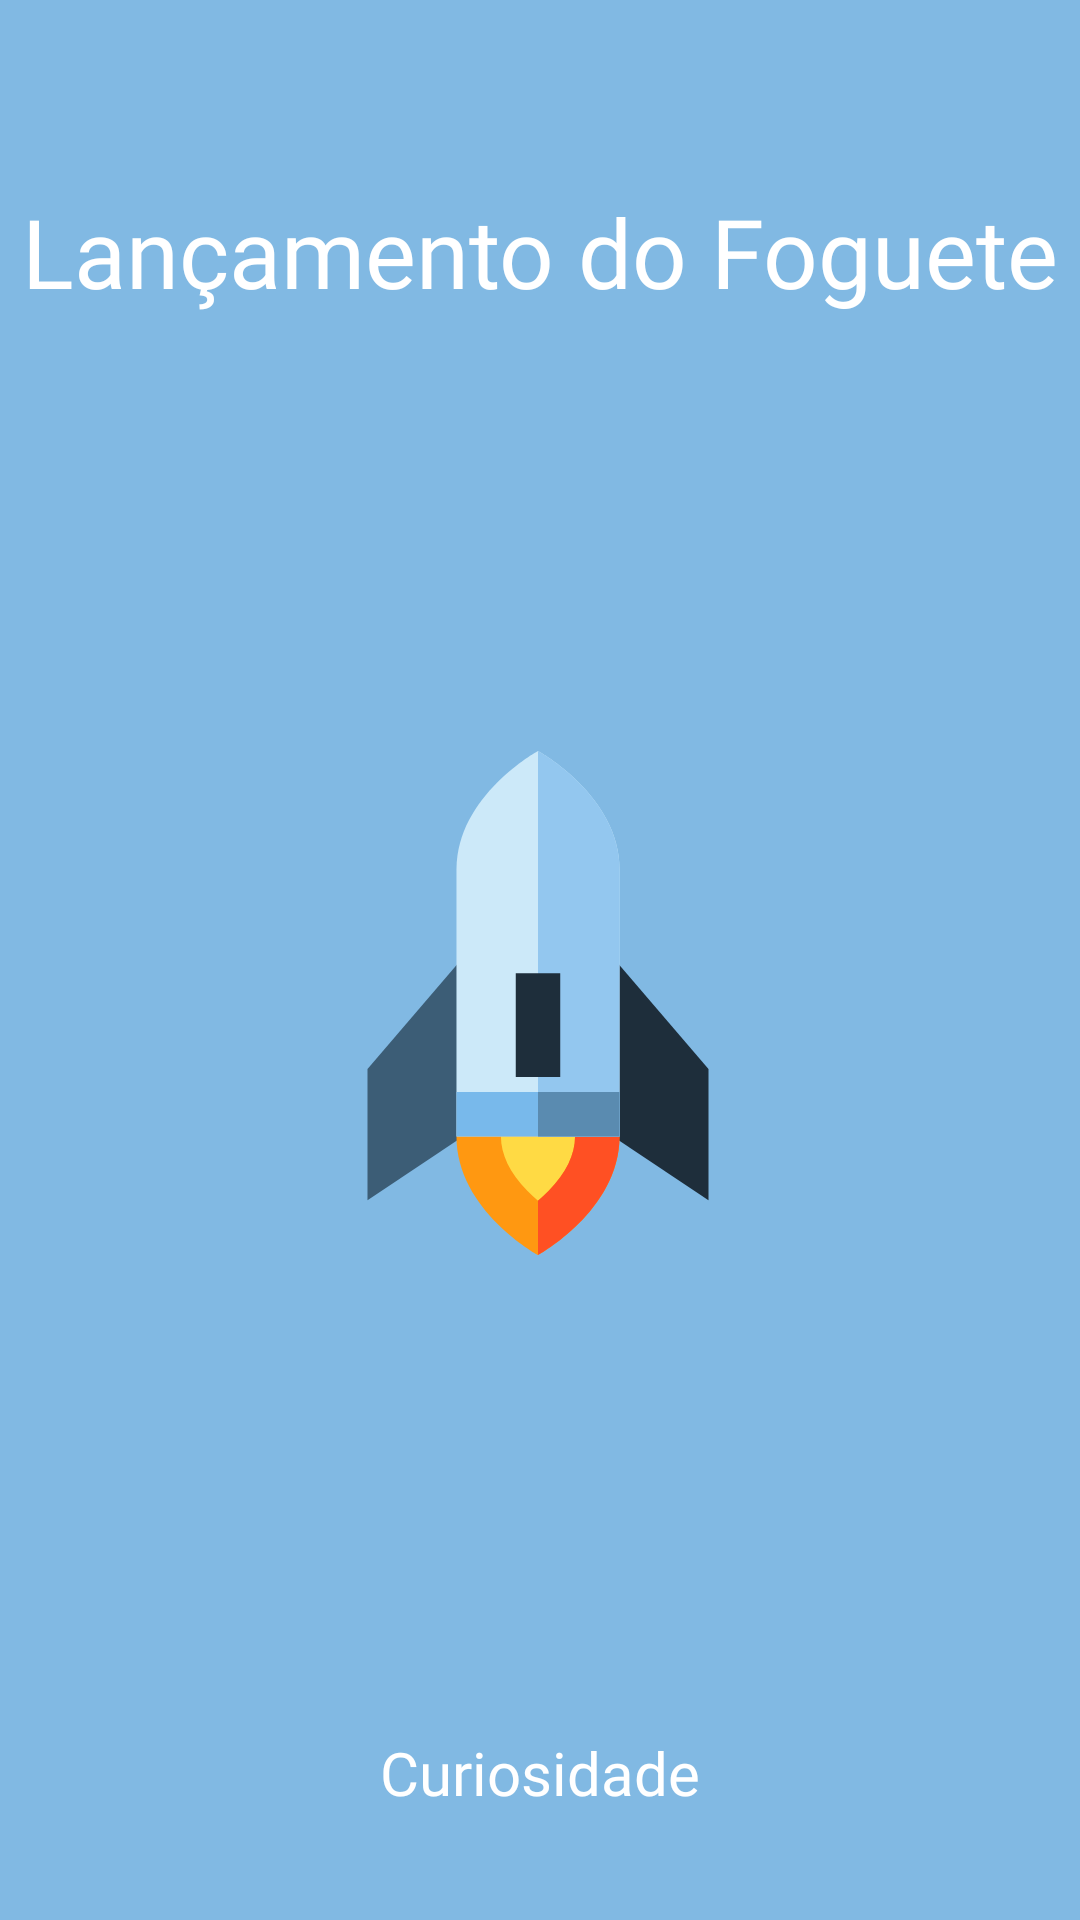

Produce the Android XML layout that renders to this screen, including the resource entries it uses.
<!-- AndroidManifest.xml: application theme Theme.ForWhat -->
<!-- res/layout/activity_foguete.xml -->
<?xml version="1.0" encoding="utf-8"?>
<androidx.constraintlayout.widget.ConstraintLayout xmlns:android="http://schemas.android.com/apk/res/android"
    xmlns:app="http://schemas.android.com/apk/res-auto"
    xmlns:tools="http://schemas.android.com/tools"
    android:layout_width="match_parent"
    android:layout_height="match_parent"
    android:background="@color/lightblue"
    tools:context=".Foguete">

    <TextView
        android:id="@+id/txtCuri"
        android:layout_width="wrap_content"
        android:layout_height="wrap_content"
        android:fontFamily="@font/squada_one"
        android:text="@string/curiosidade"
        android:textColor="@color/white"
        android:textSize="20sp"
        app:layout_constraintBottom_toBottomOf="parent"
        app:layout_constraintEnd_toEndOf="parent"
        app:layout_constraintStart_toStartOf="parent"
        app:layout_constraintTop_toBottomOf="@+id/btnVoltar2"
        app:layout_constraintVertical_bias="0.609"
        tools:ignore="TextContrastCheck" />

    <TextView
        android:id="@+id/txtLanca"
        android:layout_width="wrap_content"
        android:layout_height="wrap_content"
        android:layout_marginTop="56dp"
        android:fontFamily="@font/squada_one"
        android:text="@string/lan_amento_do_foguete"
        android:textColor="@color/white"
        android:textSize="32sp"
        app:layout_constraintBottom_toBottomOf="parent"
        app:layout_constraintEnd_toEndOf="parent"
        app:layout_constraintStart_toStartOf="parent"
        app:layout_constraintTop_toTopOf="parent"
        app:layout_constraintVertical_bias="0.012" />

    <ImageView
        android:id="@+id/imgNave3"
        android:layout_width="168dp"
        android:layout_height="198dp"
        android:contentDescription="@string/imgnave"
        app:layout_constraintBottom_toBottomOf="parent"
        app:layout_constraintEnd_toEndOf="parent"
        app:layout_constraintHorizontal_bias="0.497"
        app:layout_constraintStart_toStartOf="parent"
        app:layout_constraintTop_toBottomOf="@+id/txtLanca"
        app:layout_constraintVertical_bias="0.386"
        app:srcCompat="@drawable/ic_spacecraft_svg"
        tools:ignore="ImageContrastCheck" />

    <Button
        android:id="@+id/btnVoltar2"
        android:layout_width="wrap_content"
        android:layout_height="wrap_content"

        android:layout_marginTop="119dp"
        android:layout_marginBottom="100dp"
        android:background="@drawable/btnstyle"
        android:text="@string/voltar"
        app:layout_constraintBottom_toBottomOf="parent"
        app:layout_constraintEnd_toEndOf="parent"
        app:layout_constraintStart_toStartOf="parent"
        app:layout_constraintTop_toBottomOf="@+id/imgNave3" />
</androidx.constraintlayout.widget.ConstraintLayout>
<!-- resources referenced by this layout -->
<resources>
  <color name="lightblue">#81b9e3</color>
  <color name="white">#FFFFFFFF</color>
  <!-- drawable btnstyle (drawable) -->
  <?xml version="1.0" encoding="utf-8"?>
  <shape xmlns:android="http://schemas.android.com/apk/res/android" android:shape="rectangle">
      <stroke android:width="5px"
              android:color="@color/white"/>
  
      <solid android:color="@color/lightblue"></solid>
  </shape>
  <!-- drawable ic_spacecraft_svg (drawable) -->
  <vector xmlns:android="http://schemas.android.com/apk/res/android"
      android:width="512dp"
      android:height="512dp"
      android:viewportWidth="512"
      android:viewportHeight="512">
    <path
        android:pathData="M225.94,85.83l70.5,282.01l132.74,88.49l0,-133.39z"
        android:fillColor="#1E2E3B"/>
    <path
        android:pathData="M82.82,322.94l0,133.39l132.74,-88.49l70.5,-282.01z"
        android:fillColor="#3C5D76"/>
    <path
        android:pathData="M256,421.65m-60.24,0a60.24,60.24 0,1 1,120.47 0a60.24,60.24 0,1 1,-120.47 0"
        android:fillColor="#FFDA44"/>
    <path
        android:pathData="M293.65,391.53c0,18.3 -9,36.83 -26.75,55.08c-3.66,3.76 -7.36,7.16 -10.9,10.16c-3.53,-3 -7.24,-6.4 -10.9,-10.16c-17.75,-18.25 -26.75,-36.78 -26.75,-55.08H293.65M256,346.35l-82.82,45.18C173.18,466.82 256,512 256,512s82.82,-45.18 82.82,-120.47L256,346.35z"
        android:fillColor="#FF9811"/>
    <path
        android:pathData="M256,346.35v45.18h37.65c0,18.3 -9,36.83 -26.75,55.08c-3.66,3.76 -7.36,7.16 -10.9,10.16V512c0,0 82.82,-45.18 82.82,-120.47L256,346.35z"
        android:fillColor="#FF5023"/>
    <path
        android:pathData="M338.82,391.53V120.47C338.82,45.18 256,0 256,0s-82.82,45.18 -82.82,120.47v271.06H338.82z"
        android:fillColor="#CCE9F9"/>
    <path
        android:pathData="M338.82,391.53V120.47C338.82,45.18 256,0 256,0v391.53H338.82z"
        android:fillColor="#93C7EF"/>
    <path
        android:pathData="M233.41,225.88h45.18v105.41h-45.18z"
        android:fillColor="#1E2E3B"/>
    <path
        android:pathData="M173.18,346.35h165.65v45.18h-165.65z"
        android:fillColor="#78B9EB"/>
    <path
        android:pathData="M256,346.35h82.82v45.18h-82.82z"
        android:fillColor="#5A8BB0"/>
  </vector>
  <string name="curiosidade">Curiosidade</string>
  <string name="imgnave">imgNave</string>
  <string name="lan_amento_do_foguete">Lançamento do Foguete</string>
  <string name="voltar">Voltar</string>
  <style name="Theme.ForWhat" parent="Theme.MaterialComponents.DayNight.DarkActionBar">
          
          <item name="colorPrimary">@color/purple_500</item>
          <item name="colorPrimaryVariant">@color/purple_700</item>
          <item name="colorOnPrimary">@color/white</item>
          
          <item name="colorSecondary">@color/teal_200</item>
          <item name="colorSecondaryVariant">@color/teal_700</item>
          <item name="colorOnSecondary">@color/black</item>
          
          <item name="android:statusBarColor" tools:targetApi="l">?attr/colorPrimaryVariant</item>
          
      </style>
  <color name="purple_500">#81b9e3</color>
  <color name="purple_700">#81b9e3</color>
  <color name="teal_200">#FF03DAC5</color>
  <color name="teal_700">#FF018786</color>
  <color name="black">#FF000000</color>
</resources>
